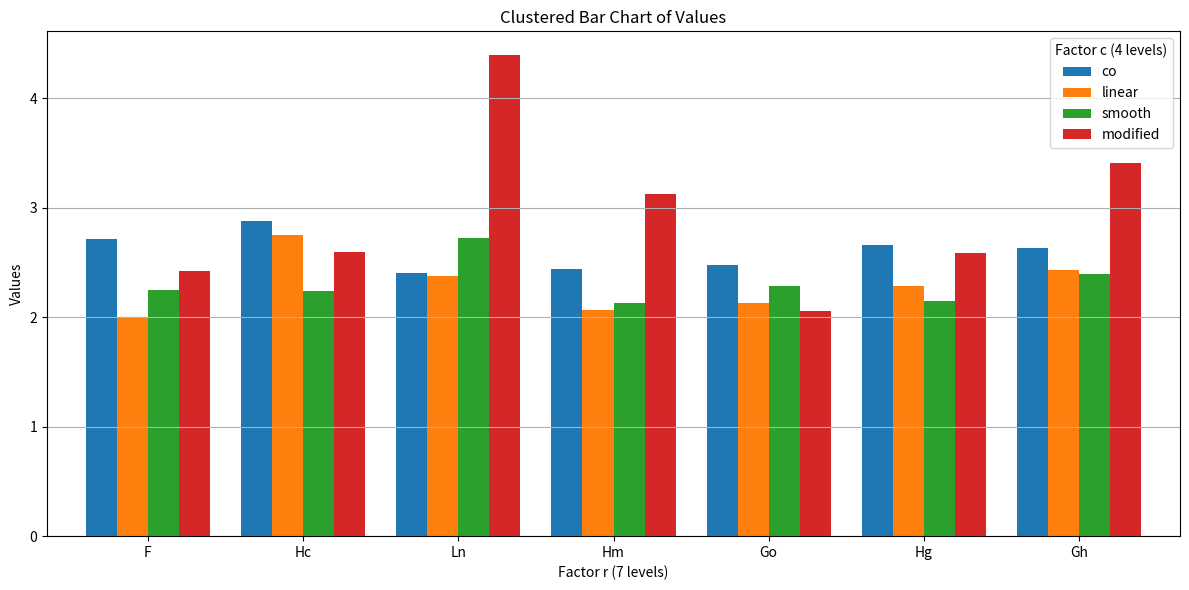

This chart was generated by the following Python code:
import pandas as pd
import matplotlib.pyplot as plt

# Data from the table
data = {
    'co': [2.71484375, 2.87890625, 2.40625, 2.44140625, 2.48046875, 2.66015625, 2.62890625],
    'linear': [2.00390625, 2.75, 2.37890625, 2.06640625, 2.12890625, 2.28125, 2.43359375],
    'smooth': [2.24609375, 2.23828125, 2.71875, 2.125, 2.2890625, 2.14453125, 2.3984375],
    'modified': [2.42578125, 2.59765625, 4.390625, 3.12890625, 2.0546875, 2.58203125, 3.41015625]
}

df = pd.DataFrame(data, index=['F', 'Hc', 'Ln', 'Hm', 'Go', 'Hg', 'Gh'])

# Create Clustered Bar Chart
plt.figure(figsize=(12, 6))
df.plot(kind='bar', width=0.8, figsize=(12, 6))
plt.title('Clustered Bar Chart of Values')
plt.xlabel('Factor r (7 levels)')
plt.ylabel('Values')
plt.xticks(rotation=0)
plt.legend(title='Factor c (4 levels)')
plt.grid(axis='y')

plt.tight_layout()
plt.show()
